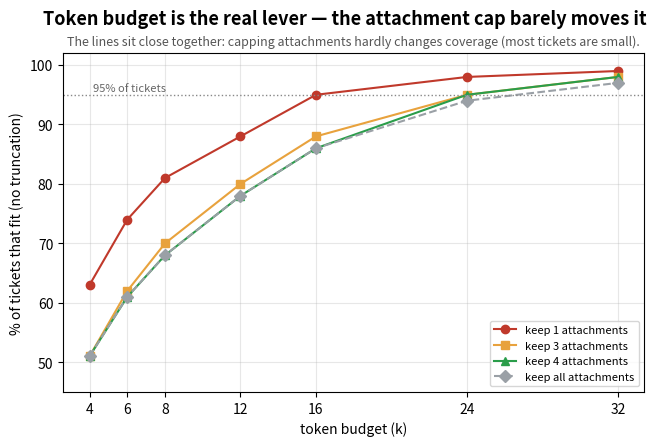
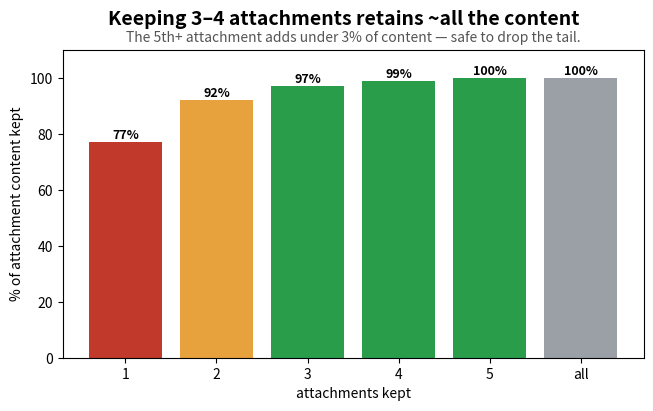

The matplotlib source for these figures, in order:
"""Charts for the attachment-cap x token-budget optimization (from token_budget_grid.py, 374 tickets).

    uv run python scripts/build_token_budget_report.py   ->  charts in docs/token_charts/
"""

from __future__ import annotations

from pathlib import Path

CHARTS = Path("docs/token_charts")
BUDGETS = [4, 6, 8, 12, 16, 24, 32]  # k tokens
COVERAGE = {  # cap -> coverage % at each budget
    "1": [63, 74, 81, 88, 95, 98, 99],
    "3": [51, 62, 70, 80, 88, 95, 98],
    "4": [51, 61, 68, 78, 86, 95, 98],
    "all": [51, 61, 68, 78, 86, 94, 97],
}
CONTENT_KEPT = {"1": 77, "2": 92, "3": 97, "4": 99, "5": 100, "all": 100}


def build() -> None:
    import matplotlib
    matplotlib.use("Agg")
    import matplotlib.pyplot as plt

    CHARTS.mkdir(parents=True, exist_ok=True)
    GREEN, AMBER, BLUE, RED, GREY = "#2a9d4a", "#e8a23d", "#3d7fe8", "#c0392b", "#9aa0a6"

    def save(fig, name):
        fig.savefig(CHARTS / f"{name}.png", dpi=150, bbox_inches="tight"); plt.close(fig)

    # 1. coverage vs budget, one line per cap
    fig, ax = plt.subplots(figsize=(7.5, 4.4))
    styles = {"1": (RED, "-o"), "3": (AMBER, "-s"), "4": (GREEN, "-^"), "all": (GREY, "--D")}
    for cap, vals in COVERAGE.items():
        c, st = styles[cap]
        ax.plot(BUDGETS, vals, st, color=c, label=f"keep {cap} attachments")
    ax.axhline(95, color="#888", ls=":", lw=1); ax.text(4.2, 95.6, "95% of tickets", fontsize=8, color="#666")
    ax.set_xticks(BUDGETS); ax.set_xlabel("token budget (k)"); ax.set_ylabel("% of tickets that fit (no truncation)")
    ax.set_ylim(45, 102); ax.figure.suptitle("Token budget is the real lever — the attachment cap barely moves it",
                                              fontsize=13, fontweight="bold")
    ax.set_title("The lines sit close together: capping attachments hardly changes coverage (most tickets are small).",
                 fontsize=9, style="italic", color="#555")
    ax.legend(fontsize=8); ax.grid(alpha=0.3)
    save(fig, "coverage_curves")

    # 2. content kept by cap
    fig, ax = plt.subplots(figsize=(7.5, 4))
    keys = list(CONTENT_KEPT); vals = list(CONTENT_KEPT.values())
    colors = [RED, AMBER, GREEN, GREEN, GREEN, GREY]
    bars = ax.bar(keys, vals, color=colors[:len(keys)])
    for b, v in zip(bars, vals):
        ax.text(b.get_x() + b.get_width() / 2, v, f"{v}%", ha="center", va="bottom", fontsize=9, fontweight="bold")
    ax.set_ylim(0, 110); ax.set_xlabel("attachments kept"); ax.set_ylabel("% of attachment content kept")
    ax.figure.suptitle("Keeping 3–4 attachments retains ~all the content", fontsize=14, fontweight="bold")
    ax.set_title("The 5th+ attachment adds under 3% of content — safe to drop the tail.", fontsize=10, style="italic", color="#555")
    save(fig, "content_kept")

    print(f"charts -> {CHARTS}")


if __name__ == "__main__":
    build()
